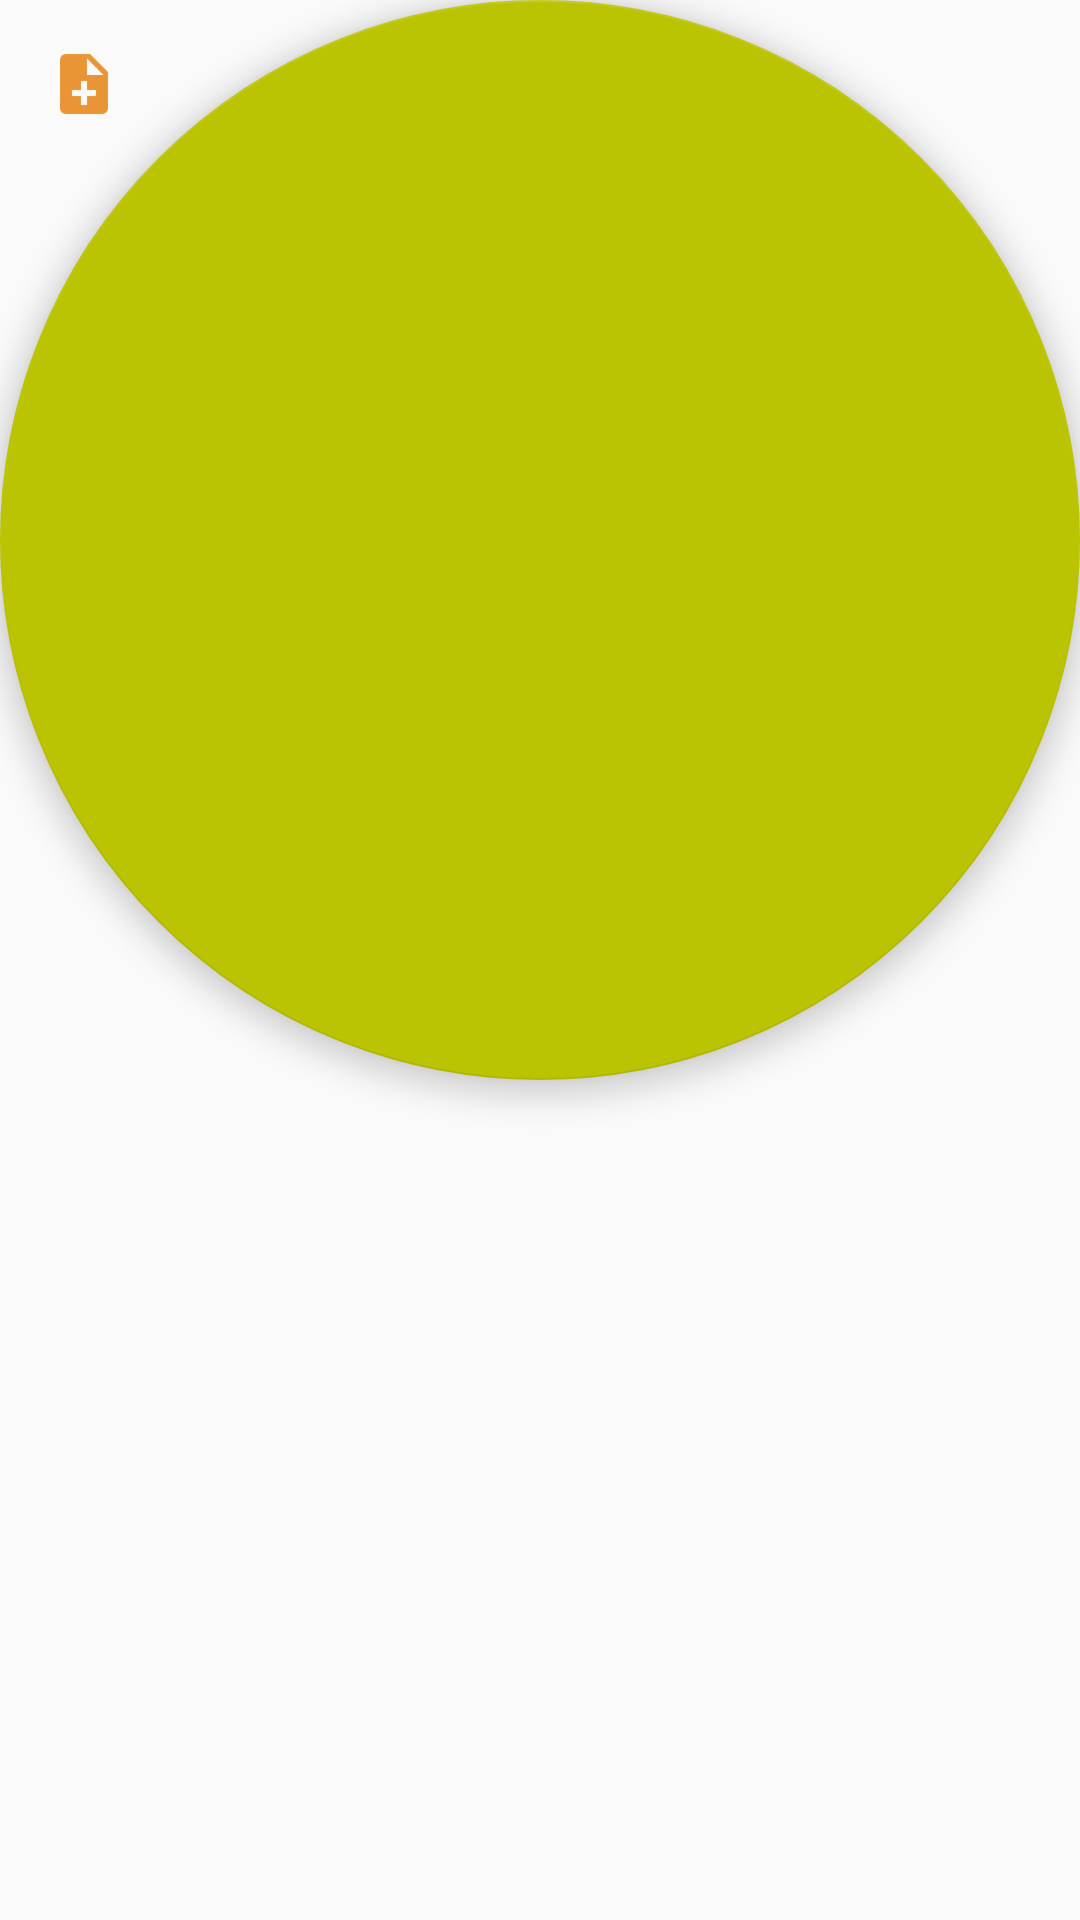

Produce the Android XML layout that renders to this screen, including the resource entries it uses.
<!-- AndroidManifest.xml: application theme AppTheme -->
<!-- res/layout/fab.xml -->
<?xml version="1.0" encoding="utf-8"?>
<android.support.design.widget.FloatingActionButton
    xmlns:android="http://schemas.android.com/apk/res/android"
    style="@style/fab"/>
<!-- resources referenced by this layout -->
<resources>
  <style name="fab">
          <item name="android:layout_width">56dp</item>
          <item name="android:layout_height">56dp</item>
          <item name="android:layout_margin">16dp</item>
          <item name="android:layout_gravity">bottom|end</item>
          <item name="android:src">@drawable/ic_note_add</item>
          <item name="elevation">@dimen/design_fab_elevation</item>
          <item name="android:color">@color/accent</item>
          <item name="android:clickable">true</item>
      </style>
  <style name="AppTheme" parent="Theme.AppCompat.Light.DarkActionBar">
          
          <item name="colorPrimary">@color/primary</item>
          <item name="colorPrimaryDark">@color/primary_dark</item>
          <item name="colorAccent">@color/accent</item>
      </style>
  <!-- drawable ic_note_add: png bitmap (drawable-hdpi, 502 bytes) -->
  <color name="accent">#bac402</color>
  <color name="primary">#ffc107</color>
  <color name="primary_dark">#ffbc50</color>
</resources>
